24-way image classification set "split_set" from GitHub (kibakibaki/5307A2Testing); label vocabulary: apple, avocado, banana, blackberry, blueberry, capsicum, carrot, cherry tomato, cucumber, dragon fruit, grape, kiwi fruit, lemon, lime, mango, orange, papaya, passion fruit, peach, pear, pineapple, raspberry, strawberry, watermelon.

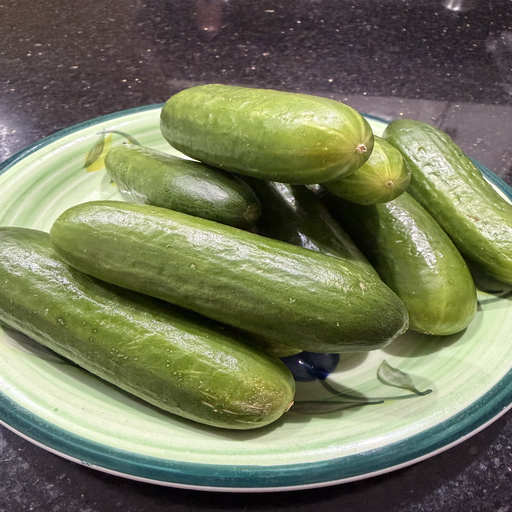
Label: cucumber

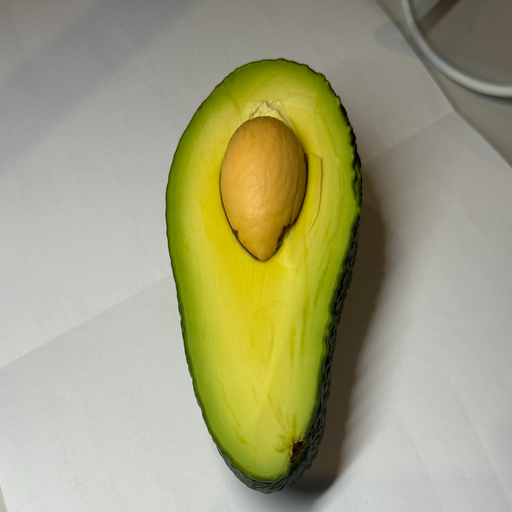
Label: avocado

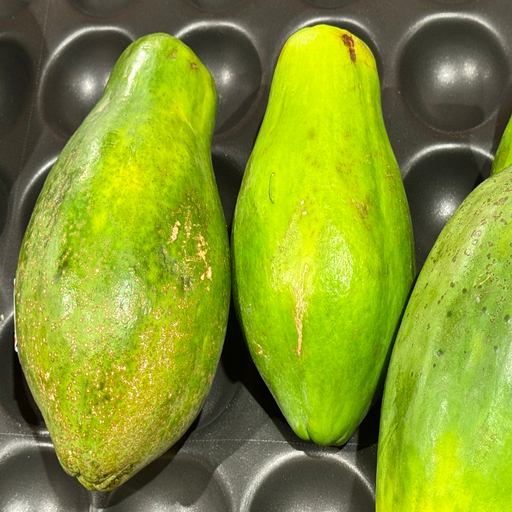
Label: papaya

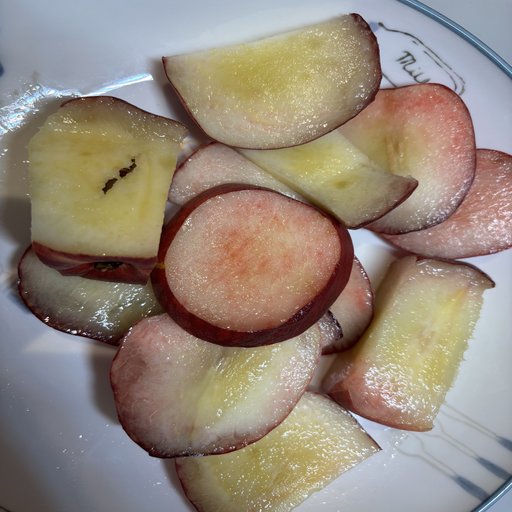
Label: peach

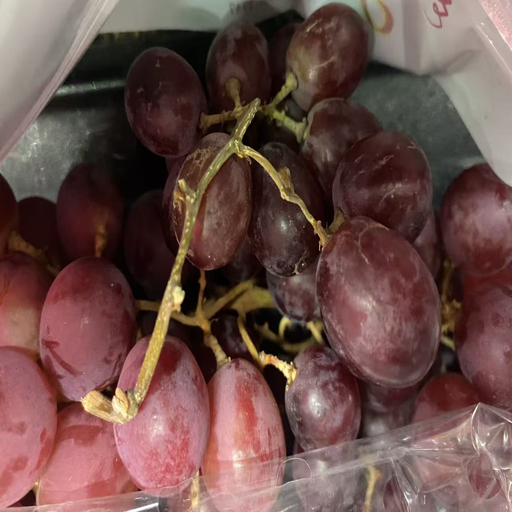
Label: grape

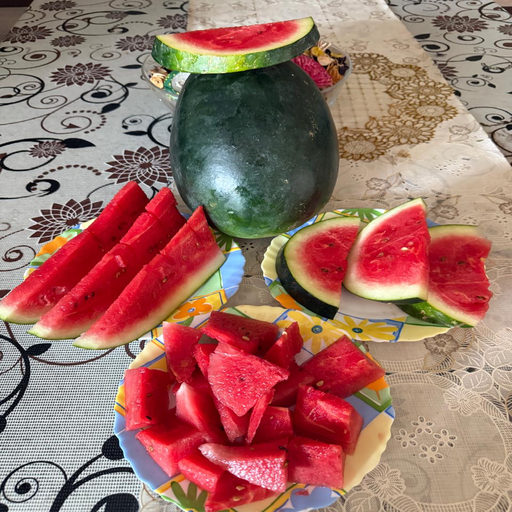
Label: watermelon
